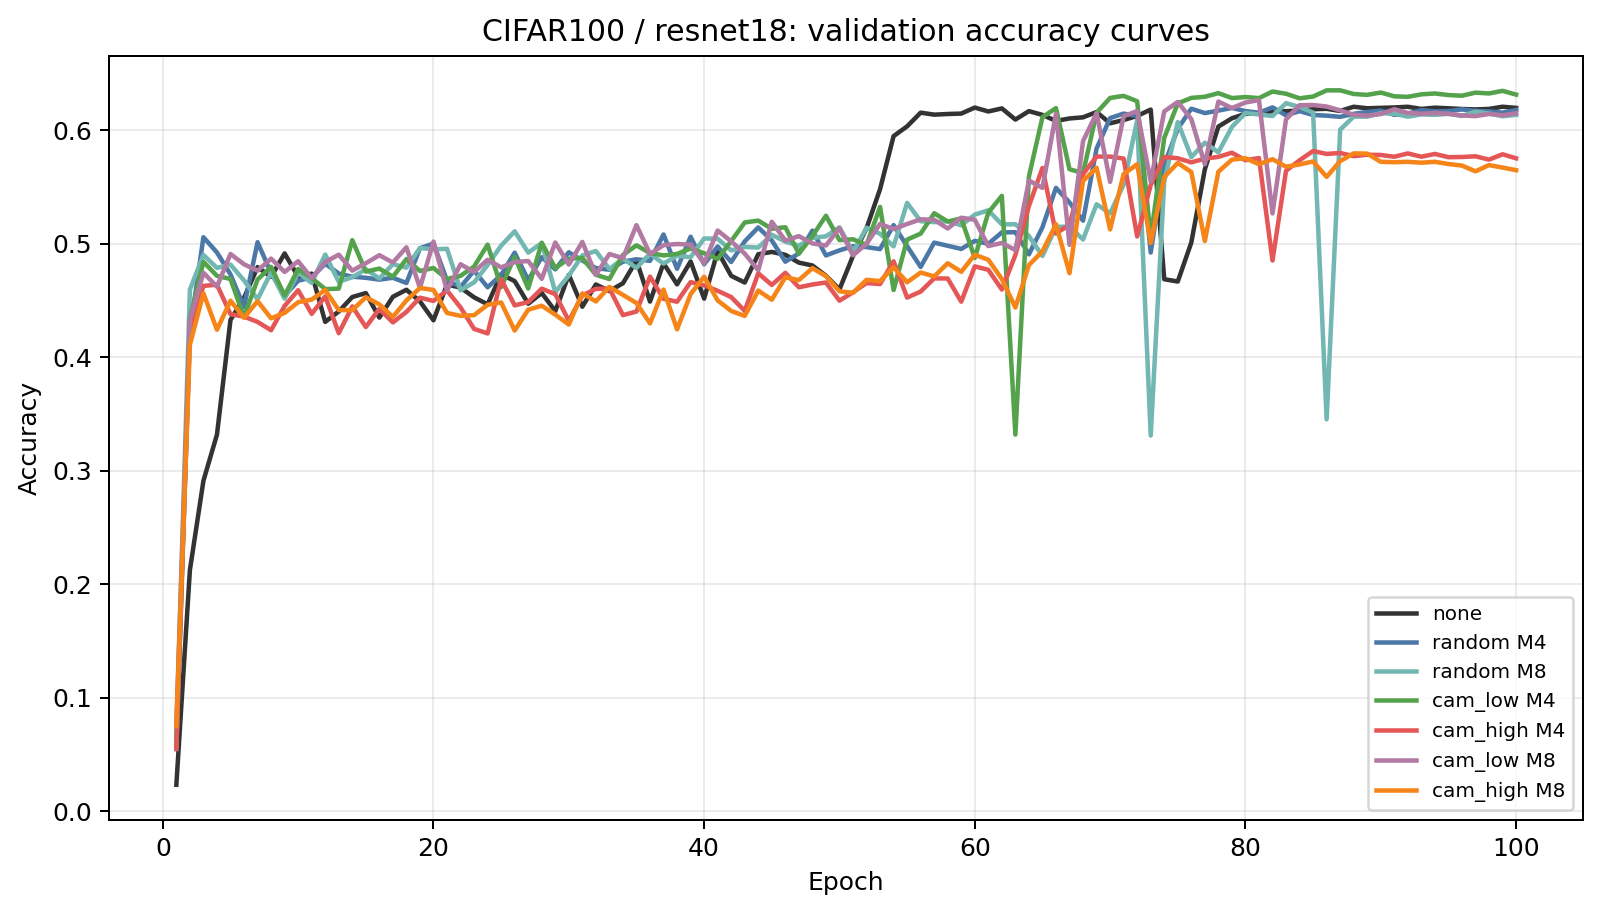

The file beside this chart, header and first rows:
dataset_folder, dataset_display, config_model, seed, run_name, condition_key, condition_label, epoch, train_accuracy, eval_accuracy, train_loss, eval_loss
cifar100, CIFAR100, resnet18, 42, resnet18_seed42_cam_high_M4_area0.1, cam_high_M4, cam_high M4, 1.0, 0.03475, 0.05489, 4.49, 4.32
cifar100, CIFAR100, resnet18, 42, resnet18_seed42_cam_high_M4_area0.1, cam_high_M4, cam_high M4, 2.0, 0.346, 0.4236, 2.578, 2.216
cifar100, CIFAR100, resnet18, 42, resnet18_seed42_cam_high_M4_area0.1, cam_high_M4, cam_high M4, 3.0, 0.6325, 0.4627, 1.31, 2.17
cifar100, CIFAR100, resnet18, 42, resnet18_seed42_cam_high_M4_area0.1, cam_high_M4, cam_high M4, 4.0, 0.7714, 0.4637, 0.7829, 2.266
cifar100, CIFAR100, resnet18, 42, resnet18_seed42_cam_high_M4_area0.1, cam_high_M4, cam_high M4, 5.0, 0.7859, 0.4378, 0.7283, 2.573
cifar100, CIFAR100, resnet18, 42, resnet18_seed42_cam_high_M4_area0.1, cam_high_M4, cam_high M4, 6.0, 0.7793, 0.4356, 0.7579, 2.549
cifar100, CIFAR100, resnet18, 42, resnet18_seed42_cam_high_M4_area0.1, cam_high_M4, cam_high M4, 7.0, 0.8083, 0.4309, 0.6511, 2.694
cifar100, CIFAR100, resnet18, 42, resnet18_seed42_cam_high_M4_area0.1, cam_high_M4, cam_high M4, 8.0, 0.8201, 0.4236, 0.6159, 2.538
cifar100, CIFAR100, resnet18, 42, resnet18_seed42_cam_high_M4_area0.1, cam_high_M4, cam_high M4, 9.0, 0.828, 0.445, 0.5883, 2.593
cifar100, CIFAR100, resnet18, 42, resnet18_seed42_cam_high_M4_area0.1, cam_high_M4, cam_high M4, 10.0, 0.8319, 0.4589, 0.5713, 2.432
cifar100, CIFAR100, resnet18, 42, resnet18_seed42_cam_high_M4_area0.1, cam_high_M4, cam_high M4, 11.0, 0.8353, 0.438, 0.5597, 2.549
cifar100, CIFAR100, resnet18, 42, resnet18_seed42_cam_high_M4_area0.1, cam_high_M4, cam_high M4, 12.0, 0.841, 0.4535, 0.543, 2.517
cifar100, CIFAR100, resnet18, 42, resnet18_seed42_cam_high_M4_area0.1, cam_high_M4, cam_high M4, 13.0, 0.8424, 0.421, 0.5375, 2.719
cifar100, CIFAR100, resnet18, 42, resnet18_seed42_cam_high_M4_area0.1, cam_high_M4, cam_high M4, 14.0, 0.8453, 0.4446, 0.5293, 2.44
cifar100, CIFAR100, resnet18, 42, resnet18_seed42_cam_high_M4_area0.1, cam_high_M4, cam_high M4, 15.0, 0.848, 0.4264, 0.5198, 2.714
cifar100, CIFAR100, resnet18, 42, resnet18_seed42_cam_high_M4_area0.1, cam_high_M4, cam_high M4, 16.0, 0.8502, 0.4423, 0.513, 2.564
cifar100, CIFAR100, resnet18, 42, resnet18_seed42_cam_high_M4_area0.1, cam_high_M4, cam_high M4, 17.0, 0.852, 0.4305, 0.5068, 2.712
cifar100, CIFAR100, resnet18, 42, resnet18_seed42_cam_high_M4_area0.1, cam_high_M4, cam_high M4, 18.0, 0.8563, 0.4397, 0.4936, 2.666
cifar100, CIFAR100, resnet18, 42, resnet18_seed42_cam_high_M4_area0.1, cam_high_M4, cam_high M4, 19.0, 0.855, 0.4523, 0.4983, 2.438
cifar100, CIFAR100, resnet18, 42, resnet18_seed42_cam_high_M4_area0.1, cam_high_M4, cam_high M4, 20.0, 0.8582, 0.4494, 0.4851, 2.644
cifar100, CIFAR100, resnet18, 42, resnet18_seed42_cam_high_M4_area0.1, cam_high_M4, cam_high M4, 21.0, 0.8624, 0.4586, 0.4725, 2.449
cifar100, CIFAR100, resnet18, 42, resnet18_seed42_cam_high_M4_area0.1, cam_high_M4, cam_high M4, 22.0, 0.8625, 0.4437, 0.4729, 2.585
cifar100, CIFAR100, resnet18, 42, resnet18_seed42_cam_high_M4_area0.1, cam_high_M4, cam_high M4, 23.0, 0.8633, 0.4248, 0.4667, 2.711
cifar100, CIFAR100, resnet18, 42, resnet18_seed42_cam_high_M4_area0.1, cam_high_M4, cam_high M4, 24.0, 0.8674, 0.4208, 0.4559, 2.777
cifar100, CIFAR100, resnet18, 42, resnet18_seed42_cam_high_M4_area0.1, cam_high_M4, cam_high M4, 25.0, 0.8693, 0.4685, 0.4488, 2.521
cifar100, CIFAR100, resnet18, 42, resnet18_seed42_cam_high_M4_area0.1, cam_high_M4, cam_high M4, 26.0, 0.87, 0.4455, 0.4469, 2.623
cifar100, CIFAR100, resnet18, 42, resnet18_seed42_cam_high_M4_area0.1, cam_high_M4, cam_high M4, 27.0, 0.8744, 0.4484, 0.4313, 2.475
cifar100, CIFAR100, resnet18, 42, resnet18_seed42_cam_high_M4_area0.1, cam_high_M4, cam_high M4, 28.0, 0.875, 0.4602, 0.4299, 2.438
cifar100, CIFAR100, resnet18, 42, resnet18_seed42_cam_high_M4_area0.1, cam_high_M4, cam_high M4, 29.0, 0.8779, 0.4554, 0.4195, 2.594
cifar100, CIFAR100, resnet18, 42, resnet18_seed42_cam_high_M4_area0.1, cam_high_M4, cam_high M4, 30.0, 0.8803, 0.4318, 0.4078, 2.572
cifar100, CIFAR100, resnet18, 42, resnet18_seed42_cam_high_M4_area0.1, cam_high_M4, cam_high M4, 31.0, 0.8829, 0.4543, 0.4037, 2.643
cifar100, CIFAR100, resnet18, 42, resnet18_seed42_cam_high_M4_area0.1, cam_high_M4, cam_high M4, 32.0, 0.886, 0.46, 0.3929, 2.531
cifar100, CIFAR100, resnet18, 42, resnet18_seed42_cam_high_M4_area0.1, cam_high_M4, cam_high M4, 33.0, 0.8867, 0.4603, 0.3876, 2.455
cifar100, CIFAR100, resnet18, 42, resnet18_seed42_cam_high_M4_area0.1, cam_high_M4, cam_high M4, 34.0, 0.8891, 0.4369, 0.3795, 2.72
cifar100, CIFAR100, resnet18, 42, resnet18_seed42_cam_high_M4_area0.1, cam_high_M4, cam_high M4, 35.0, 0.8917, 0.4401, 0.3695, 2.74
cifar100, CIFAR100, resnet18, 42, resnet18_seed42_cam_high_M4_area0.1, cam_high_M4, cam_high M4, 36.0, 0.8965, 0.4708, 0.3561, 2.521
cifar100, CIFAR100, resnet18, 42, resnet18_seed42_cam_high_M4_area0.1, cam_high_M4, cam_high M4, 37.0, 0.8988, 0.4513, 0.3502, 2.538
cifar100, CIFAR100, resnet18, 42, resnet18_seed42_cam_high_M4_area0.1, cam_high_M4, cam_high M4, 38.0, 0.9006, 0.4487, 0.3423, 2.622
cifar100, CIFAR100, resnet18, 42, resnet18_seed42_cam_high_M4_area0.1, cam_high_M4, cam_high M4, 39.0, 0.9024, 0.466, 0.3347, 2.591
cifar100, CIFAR100, resnet18, 42, resnet18_seed42_cam_high_M4_area0.1, cam_high_M4, cam_high M4, 40.0, 0.9075, 0.4631, 0.3194, 2.49
cifar100, CIFAR100, resnet18, 42, resnet18_seed42_cam_high_M4_area0.1, cam_high_M4, cam_high M4, 41.0, 0.9083, 0.4584, 0.3157, 2.506
cifar100, CIFAR100, resnet18, 42, resnet18_seed42_cam_high_M4_area0.1, cam_high_M4, cam_high M4, 42.0, 0.9123, 0.4528, 0.3014, 2.554
cifar100, CIFAR100, resnet18, 42, resnet18_seed42_cam_high_M4_area0.1, cam_high_M4, cam_high M4, 43.0, 0.9161, 0.4406, 0.2905, 2.788
cifar100, CIFAR100, resnet18, 42, resnet18_seed42_cam_high_M4_area0.1, cam_high_M4, cam_high M4, 44.0, 0.919, 0.4738, 0.2825, 2.473
cifar100, CIFAR100, resnet18, 42, resnet18_seed42_cam_high_M4_area0.1, cam_high_M4, cam_high M4, 45.0, 0.921, 0.4635, 0.2745, 2.522
cifar100, CIFAR100, resnet18, 42, resnet18_seed42_cam_high_M4_area0.1, cam_high_M4, cam_high M4, 46.0, 0.9257, 0.4742, 0.2607, 2.566
cifar100, CIFAR100, resnet18, 42, resnet18_seed42_cam_high_M4_area0.1, cam_high_M4, cam_high M4, 47.0, 0.9281, 0.4615, 0.2521, 2.448
cifar100, CIFAR100, resnet18, 42, resnet18_seed42_cam_high_M4_area0.1, cam_high_M4, cam_high M4, 48.0, 0.931, 0.4639, 0.2403, 2.412
cifar100, CIFAR100, resnet18, 42, resnet18_seed42_cam_high_M4_area0.1, cam_high_M4, cam_high M4, 49.0, 0.9337, 0.4656, 0.2317, 2.492
cifar100, CIFAR100, resnet18, 42, resnet18_seed42_cam_high_M4_area0.1, cam_high_M4, cam_high M4, 50.0, 0.9374, 0.4497, 0.2206, 2.544
cifar100, CIFAR100, resnet18, 42, resnet18_seed42_cam_high_M4_area0.1, cam_high_M4, cam_high M4, 51.0, 0.9406, 0.457, 0.2121, 2.584
cifar100, CIFAR100, resnet18, 42, resnet18_seed42_cam_high_M4_area0.1, cam_high_M4, cam_high M4, 52.0, 0.943, 0.4652, 0.2032, 2.488
cifar100, CIFAR100, resnet18, 42, resnet18_seed42_cam_high_M4_area0.1, cam_high_M4, cam_high M4, 53.0, 0.9476, 0.4643, 0.1884, 2.492
cifar100, CIFAR100, resnet18, 42, resnet18_seed42_cam_high_M4_area0.1, cam_high_M4, cam_high M4, 54.0, 0.9482, 0.4844, 0.1851, 2.416
cifar100, CIFAR100, resnet18, 42, resnet18_seed42_cam_high_M4_area0.1, cam_high_M4, cam_high M4, 55.0, 0.9521, 0.4523, 0.1734, 2.576
cifar100, CIFAR100, resnet18, 42, resnet18_seed42_cam_high_M4_area0.1, cam_high_M4, cam_high M4, 56.0, 0.9559, 0.4577, 0.1627, 2.418
cifar100, CIFAR100, resnet18, 42, resnet18_seed42_cam_high_M4_area0.1, cam_high_M4, cam_high M4, 57.0, 0.958, 0.4693, 0.1552, 2.473
cifar100, CIFAR100, resnet18, 42, resnet18_seed42_cam_high_M4_area0.1, cam_high_M4, cam_high M4, 58.0, 0.9607, 0.4692, 0.1464, 2.349
cifar100, CIFAR100, resnet18, 42, resnet18_seed42_cam_high_M4_area0.1, cam_high_M4, cam_high M4, 59.0, 0.9628, 0.4488, 0.1385, 2.584
cifar100, CIFAR100, resnet18, 42, resnet18_seed42_cam_high_M4_area0.1, cam_high_M4, cam_high M4, 60.0, 0.9699, 0.4799, 0.1172, 2.358
... 640 more rows
